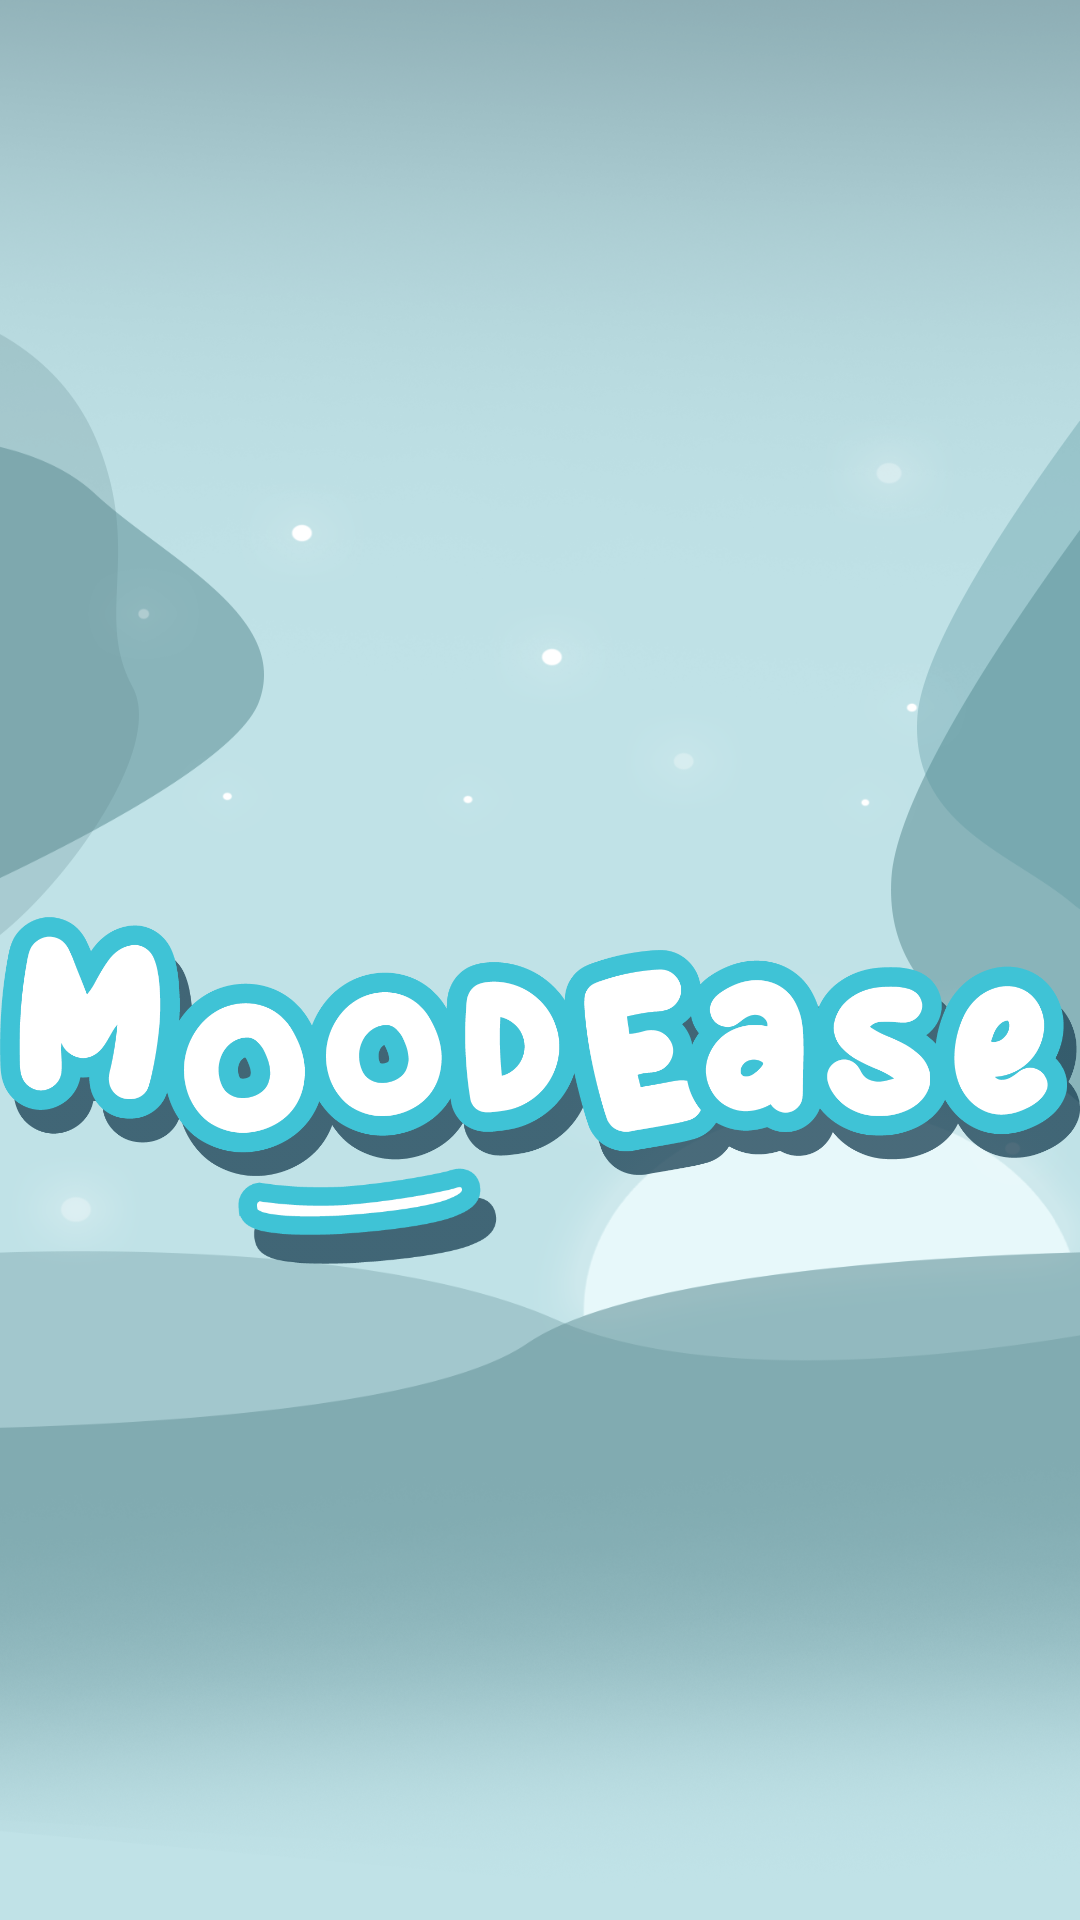

Produce the Android XML layout that renders to this screen, including the resource entries it uses.
<!-- AndroidManifest.xml: application theme Theme.ANDE -->
<!-- res/layout/activity_splash_screen.xml -->
<?xml version="1.0" encoding="utf-8"?>
<androidx.constraintlayout.motion.widget.MotionLayout xmlns:android="http://schemas.android.com/apk/res/android"
    xmlns:app="http://schemas.android.com/apk/res-auto"
    xmlns:tools="http://schemas.android.com/tools"
    android:layout_width="match_parent"
    android:layout_height="match_parent"
    android:background="@drawable/splashscreen_bg"
    app:layoutDescription="@xml/activity_splash_screen_scene2"
    tools:context=".activity.Splash">

    <ImageView
        android:id="@+id/moodeaseWords"
        android:layout_width="360dp"
        android:layout_height="872dp"
        app:layout_constraintBottom_toBottomOf="parent"
        app:layout_constraintEnd_toEndOf="parent"
        app:layout_constraintStart_toStartOf="parent"
        app:layout_constraintTop_toTopOf="parent"
        app:srcCompat="@drawable/moodease_noline" />

    <ImageView
        android:id="@+id/moodeaseLine"
        android:layout_width="125dp"
        android:layout_height="489dp"
        app:layout_constraintBottom_toBottomOf="parent"
        app:layout_constraintEnd_toEndOf="parent"
        app:layout_constraintHorizontal_bias="0.337"
        app:layout_constraintStart_toStartOf="parent"
        app:layout_constraintTop_toTopOf="parent"
        app:srcCompat="@drawable/moodease_line" />
</androidx.constraintlayout.motion.widget.MotionLayout>
<!-- resources referenced by this layout -->
<resources>
  <!-- drawable moodease_line: png bitmap (drawable, 30759 bytes) -->
  <!-- drawable moodease_noline: png bitmap (drawable, 111981 bytes) -->
  <!-- drawable splashscreen_bg: png bitmap (drawable, 664785 bytes) -->
  <style name="Theme.ANDE" parent="Base.Theme.ANDE" />
  <style name="Base.Theme.ANDE" parent="Theme.AppCompat.Light.NoActionBar">
          <item name="colorPrimary">#7DA9AC</item>
          <item name="colorAccent">#8AD4D9</item>
          <item name="android:statusBarColor">#94B4BA</item>
      </style>
</resources>
